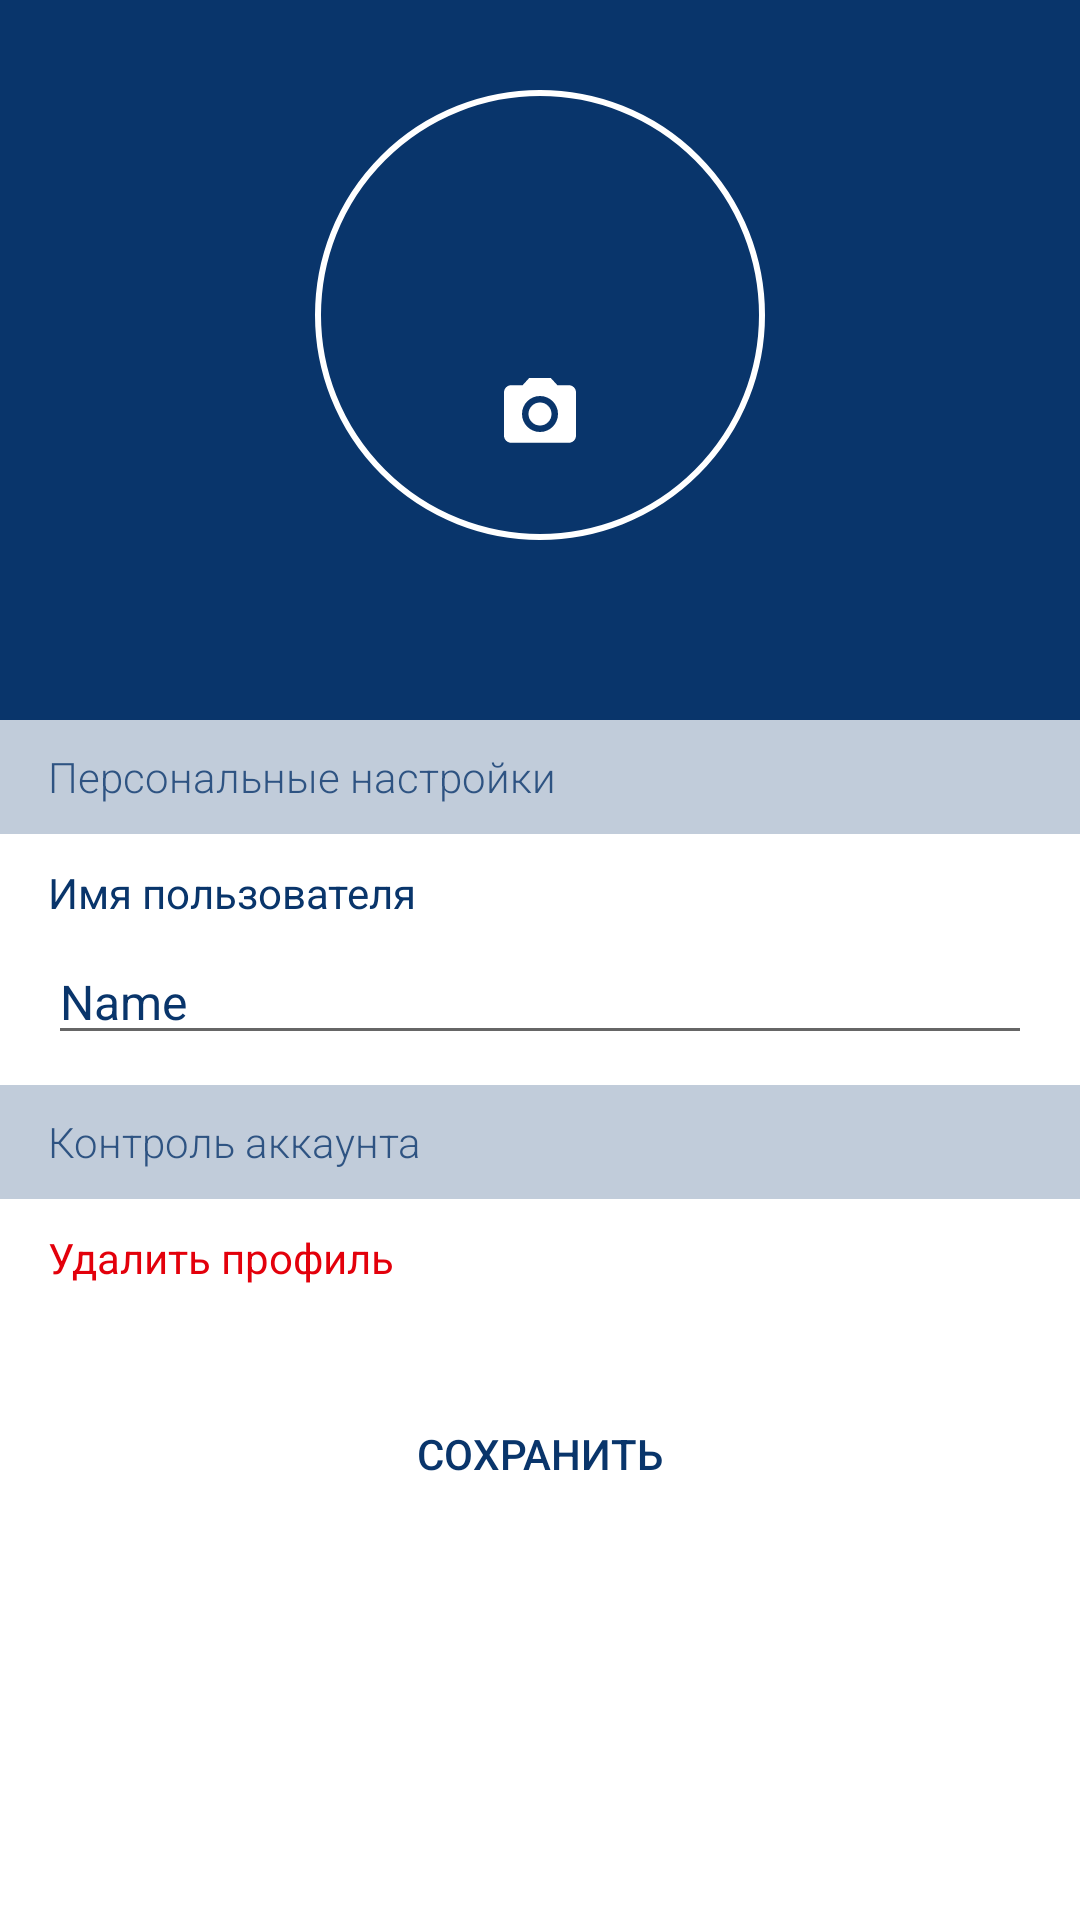

The Android layout XML behind this screen, and the referenced resources:
<!-- AndroidManifest.xml: application theme AppTheme -->
<!-- res/layout/fragment_profile_edit.xml -->
<?xml version="1.0" encoding="utf-8"?>
<androidx.constraintlayout.widget.ConstraintLayout xmlns:android="http://schemas.android.com/apk/res/android"
    xmlns:app="http://schemas.android.com/apk/res-auto"
    xmlns:tools="http://schemas.android.com/tools"
    android:layout_width="match_parent"
    android:layout_height="match_parent"
    tools:context=".ui.fragment.ProfileEditFragment">

    <View
        android:id="@+id/view_rectangle"
        android:layout_width="wrap_content"
        android:layout_height="240dp"
        android:background="@color/colorPrimary"
        app:layout_constraintEnd_toEndOf="parent"
        app:layout_constraintStart_toStartOf="parent"
        app:layout_constraintTop_toTopOf="parent" />

    <ImageView
        android:id="@+id/view_big_circle"
        style="@style/view_circle_bckgn_blue_stroke_white"
        android:layout_marginTop="@dimen/maximum"
        app:layout_constraintEnd_toEndOf="parent"
        app:layout_constraintStart_toStartOf="parent"
        app:layout_constraintTop_toTopOf="parent" />

    <ImageView
        android:id="@+id/imageView"
        android:layout_width="wrap_content"
        android:layout_height="wrap_content"
        android:background="@android:color/transparent"
        android:src="@drawable/ic_photo"
        app:layout_constraintBottom_toBottomOf="@+id/view_big_circle"
        app:layout_constraintEnd_toEndOf="@+id/view_big_circle"
        app:layout_constraintStart_toStartOf="@+id/view_big_circle"
        app:layout_constraintTop_toTopOf="@+id/view_big_circle"
        app:layout_constraintVertical_bias="0.75" />

    <TextView
        android:id="@+id/personal_settings"
        style="@style/background_text"
        android:text="Персональные настройки"
        app:layout_constraintEnd_toEndOf="parent"
        app:layout_constraintStart_toStartOf="parent"
        app:layout_constraintTop_toBottomOf="@+id/view_rectangle" />

    <TextView
        android:id="@+id/textView6"
        android:layout_width="match_parent"
        android:layout_height="wrap_content"
        android:layout_marginHorizontal="@dimen/normal"
        android:layout_marginTop="@dimen/minimum"
        android:text="Имя пользователя"
        app:layout_constraintEnd_toEndOf="parent"
        app:layout_constraintStart_toStartOf="parent"
        app:layout_constraintTop_toBottomOf="@+id/personal_settings" />

    <EditText
        android:id="@+id/editTextName"
        android:layout_width="match_parent"
        android:layout_height="wrap_content"
        android:layout_marginHorizontal="@dimen/normal"
        android:layout_marginTop="6dp"
        android:ems="10"
        android:inputType="textPersonName"
        android:text="Name"
        android:textColor="@color/colorPrimary"
        android:textSize="16sp"
        app:layout_constraintEnd_toEndOf="parent"
        app:layout_constraintStart_toStartOf="parent"
        app:layout_constraintTop_toBottomOf="@+id/textView6" />

    <TextView
        android:id="@+id/textView7"
        style="@style/background_text"
        android:layout_marginTop="10dp"
        android:text="Контроль аккаунта"
        app:layout_constraintEnd_toEndOf="parent"
        app:layout_constraintStart_toStartOf="parent"
        app:layout_constraintTop_toBottomOf="@+id/editTextName" />

    <TextView
        android:id="@+id/textView8"
        android:layout_width="match_parent"
        android:layout_height="wrap_content"
        android:layout_marginHorizontal="@dimen/normal"
        android:layout_marginTop="@dimen/minimum"
        android:textColor="@color/red"
        android:text="Удалить профиль"
        app:layout_constraintEnd_toEndOf="parent"
        app:layout_constraintStart_toStartOf="parent"
        app:layout_constraintTop_toBottomOf="@+id/textView7" />

    <Button
        android:id="@+id/button2"
        style="@style/btn_bckgn_yellow_without_margin"
        android:text="@string/Save"
        android:layout_marginHorizontal="@dimen/normal"
        android:layout_marginTop="@dimen/maximum"
        app:layout_constraintEnd_toEndOf="parent"
        app:layout_constraintStart_toStartOf="parent"
        app:layout_constraintTop_toBottomOf="@+id/textView8" />


</androidx.constraintlayout.widget.ConstraintLayout>
<!-- resources referenced by this layout -->
<resources>
  <color name="colorPrimary">#09356B</color>
  <color name="red">#E3000B</color>
  <dimen name="maximum">30dp</dimen>
  <dimen name="minimum">10dp</dimen>
  <dimen name="normal">16dp</dimen>
  <!-- drawable ic_photo (drawable) -->
  <vector xmlns:android="http://schemas.android.com/apk/res/android"
      android:width="24dp"
      android:height="22dp"
      android:viewportWidth="24"
      android:viewportHeight="22">
    <path
        android:pathData="M11.9999,15.8399C14.1207,15.8399 15.8399,14.1207 15.8399,11.9999C15.8399,9.8791 14.1207,8.1599 11.9999,8.1599C9.8791,8.1599 8.1599,9.8791 8.1599,11.9999C8.1599,14.1207 9.8791,15.8399 11.9999,15.8399Z"
        android:fillColor="#ffffff"/>
    <path
        android:pathData="M8.4,0L6.204,2.4H2.4C1.08,2.4 0,3.48 0,4.8V19.2C0,20.52 1.08,21.6 2.4,21.6H21.6C22.92,21.6 24,20.52 24,19.2V4.8C24,3.48 22.92,2.4 21.6,2.4H17.796L15.6,0H8.4ZM12,18C8.688,18 6,15.312 6,12C6,8.688 8.688,6 12,6C15.312,6 18,8.688 18,12C18,15.312 15.312,18 12,18Z"
        android:fillColor="#ffffff"/>
  </vector>
  <string name="Save">СОХРАНИТЬ</string>
  <style name="background_text">
          <item name="android:layout_width">match_parent</item>
          <item name="android:layout_height">38dp</item>
          <item name="android:background">@color/background_settings</item>
          <item name="android:fontFamily">sans-serif-light</item>
          <item name="android:gravity">center_vertical</item>
          <item name="android:paddingStart">@dimen/normal</item>
          <item name="android:paddingEnd">@dimen/normal</item>
          <item name="android:textColor">@color/text_level</item>
      </style>
  <style name="btn_bckgn_yellow_without_margin">
          <item name="android:layout_width">0dp</item>
          <item name="android:layout_height">52dp</item>
          <item name="android:background">@drawable/btn_bckgn_yellow</item>
      </style>
  <style name="view_circle_bckgn_blue_stroke_white">
          <item name="android:layout_width">150dp</item>
          <item name="android:layout_height">150dp</item>
          <item name="android:background">@drawable/view_circle_bckgn_blue_stroke_white</item>
      </style>
  <style name="AppTheme" parent="Theme.AppCompat.Light.NoActionBar">
          <item name="colorPrimary">@color/colorPrimary</item>
          <item name="colorPrimaryDark">@color/colorPrimaryDark</item>
          <item name="colorAccent">@color/colorAccent</item>
          <item name="android:textColor">@color/colorPrimary</item>
          <item name="android:windowBackground">@color/white</item>
          <item name="android:dropDownListViewStyle">@style/PopupMenuListView</item>
      </style>
  <color name="background_settings">#4009356B</color>
  <color name="text_level">#CC09356B</color>
  <!-- drawable view_circle_bckgn_blue_stroke_white (drawable) -->
  <?xml version="1.0" encoding="utf-8"?>
  <shape xmlns:android="http://schemas.android.com/apk/res/android"
      android:shape="oval">
      <solid android:color="@color/colorPrimary"/>
      <stroke android:color="@color/white"
          android:width="2dp"/>
  
  </shape>
  <color name="colorPrimaryDark">#3700B3</color>
  <color name="colorAccent">#FBC917</color>
  <color name="white">#FFFFFF</color>
  <style name="PopupMenuListView" parent="@style/Widget.AppCompat.ListView.DropDown">
          <item name="android:divider">@android:color/transparent</item>
          <item name="android:dividerHeight">10dp</item>
      </style>
</resources>
